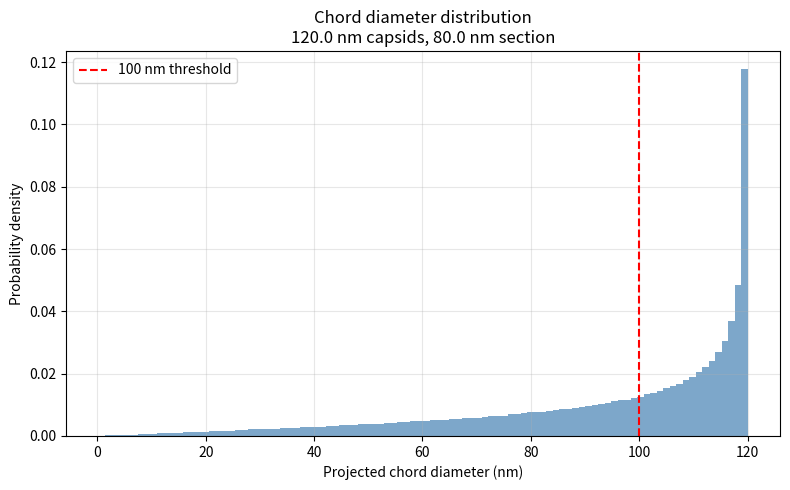

Generate this figure with matplotlib:
#!/usr/bin/env python
"""
capsid_section_monte_carlo.py

Monte-Carlo validation of the analytic probabilities + histogram of chord sizes.
"""

import numpy as np
import matplotlib.pyplot as plt

# Same parameters as script 1
capsid_diameter = 120.0
section_thickness = 80.0
radius = capsid_diameter / 2

N_trials = 1_000_000

# Random centers uniform in z, but we only keep those that intersect the section
z_center = np.random.uniform(-radius - section_thickness, radius + section_thickness, N_trials)
z_rel = z_center - section_thickness/2          # distance from section mid-plane

intersects = np.abs(z_rel) <= radius
z_rel = z_rel[intersects]

chord_diam = 2 * np.sqrt(radius**2 - z_rel**2)

# Plot
plt.figure(figsize=(8,5))
plt.hist(chord_diam, bins=100, density=True, alpha=0.7, color='steelblue')
plt.axvline(100, color='red', linestyle='--', label='100 nm threshold')
plt.xlabel('Projected chord diameter (nm)')
plt.ylabel('Probability density')
plt.title(f'Chord diameter distribution\n'
          f'{capsid_diameter} nm capsids, {section_thickness} nm section')
plt.legend()
plt.grid(True, alpha=0.3)
plt.tight_layout()
plt.show()

print(f"Monte-Carlo P(≥100 nm) = {np.mean(chord_diam >= 100):.5f}")